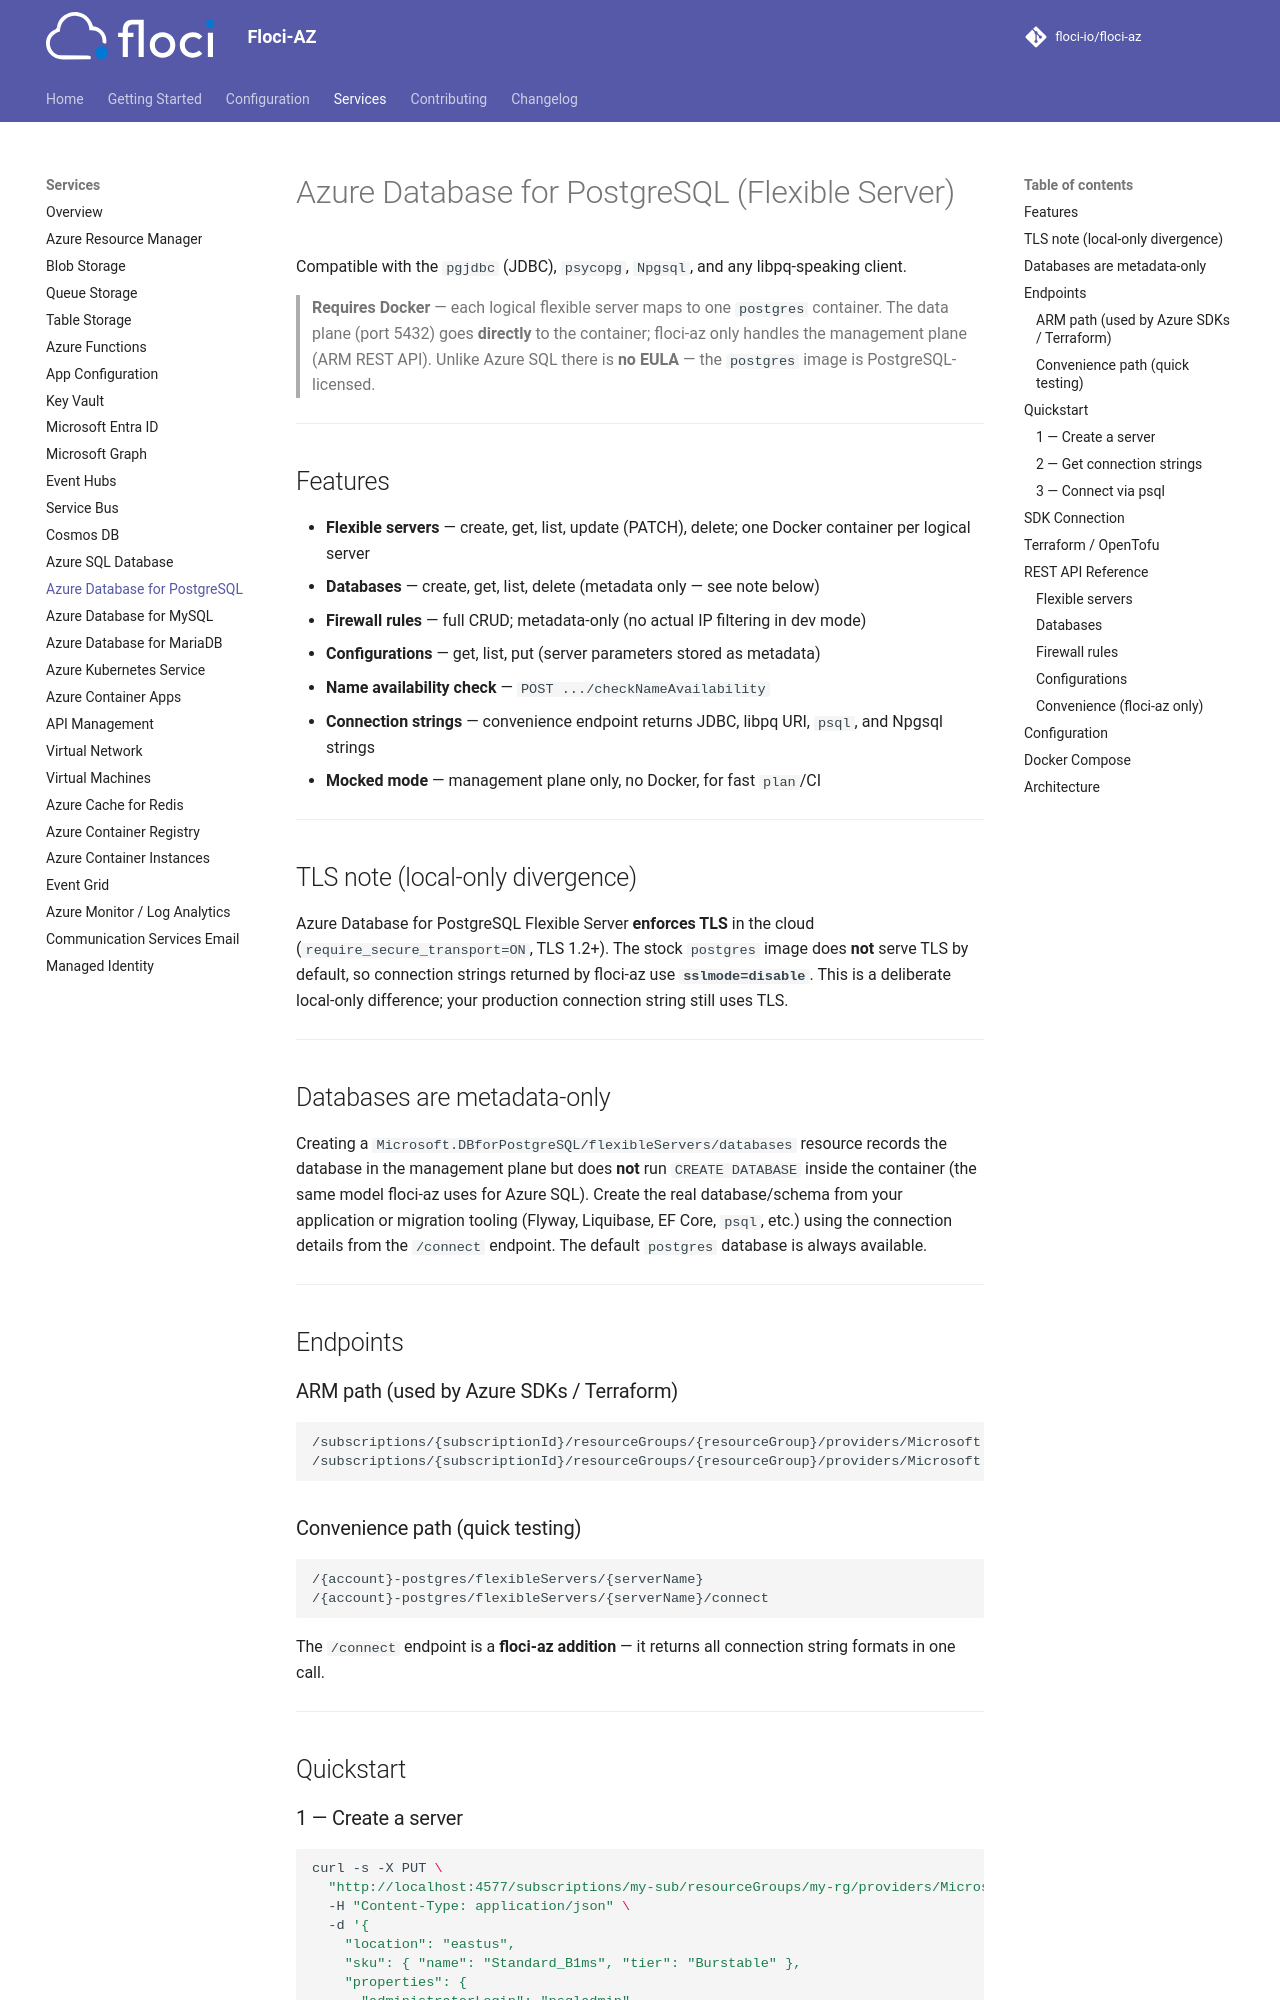

repository: driverog/floci-az · page: services/postgresql/index.html · generator: mkdocs

# Azure Database for PostgreSQL (Flexible Server)

Compatible with the `pgjdbc` (JDBC), `psycopg`, `Npgsql`, and any libpq-speaking client.

> **Requires Docker** — each logical flexible server maps to one `postgres` container.
> The data plane (port 5432) goes **directly** to the container; floci-az only handles
> the management plane (ARM REST API). Unlike Azure SQL there is **no EULA** — the
> `postgres` image is PostgreSQL-licensed.

---

## Features

- **Flexible servers** — create, get, list, update (PATCH), delete; one Docker container per logical server
- **Databases** — create, get, list, delete (metadata only — see note below)
- **Firewall rules** — full CRUD; metadata-only (no actual IP filtering in dev mode)
- **Configurations** — get, list, put (server parameters stored as metadata)
- **Name availability check** — `POST .../checkNameAvailability`
- **Connection strings** — convenience endpoint returns JDBC, libpq URI, `psql`, and Npgsql strings
- **Mocked mode** — management plane only, no Docker, for fast `plan`/CI

---

## TLS note (local-only divergence)

Azure Database for PostgreSQL Flexible Server **enforces TLS** in the cloud
(`require_secure_transport=ON`, TLS 1.2+). The stock `postgres` image does **not** serve
TLS by default, so connection strings returned by floci-az use **`sslmode=disable`**. This
is a deliberate local-only difference; your production connection string still uses TLS.

---

## Databases are metadata-only

Creating a `Microsoft.DBforPostgreSQL/flexibleServers/databases` resource records the
database in the management plane but does **not** run `CREATE DATABASE` inside the
container (the same model floci-az uses for Azure SQL). Create the real database/schema
from your application or migration tooling (Flyway, Liquibase, EF Core, `psql`, etc.) using
the connection details from the `/connect` endpoint. The default `postgres` database is
always available.

---

## Endpoints

### ARM path (used by Azure SDKs / Terraform)

```
/subscriptions/{subscriptionId}/resourceGroups/{resourceGroup}/providers/Microsoft.DBforPostgreSQL/flexibleServers/{serverName}
/subscriptions/{subscriptionId}/resourceGroups/{resourceGroup}/providers/Microsoft.DBforPostgreSQL/flexibleServers/{serverName}/databases/{dbName}
```

### Convenience path (quick testing)

```
/{account}-postgres/flexibleServers/{serverName}
/{account}-postgres/flexibleServers/{serverName}/connect
```

The `/connect` endpoint is a **floci-az addition** — it returns all connection string formats in one call.

---

## Quickstart
